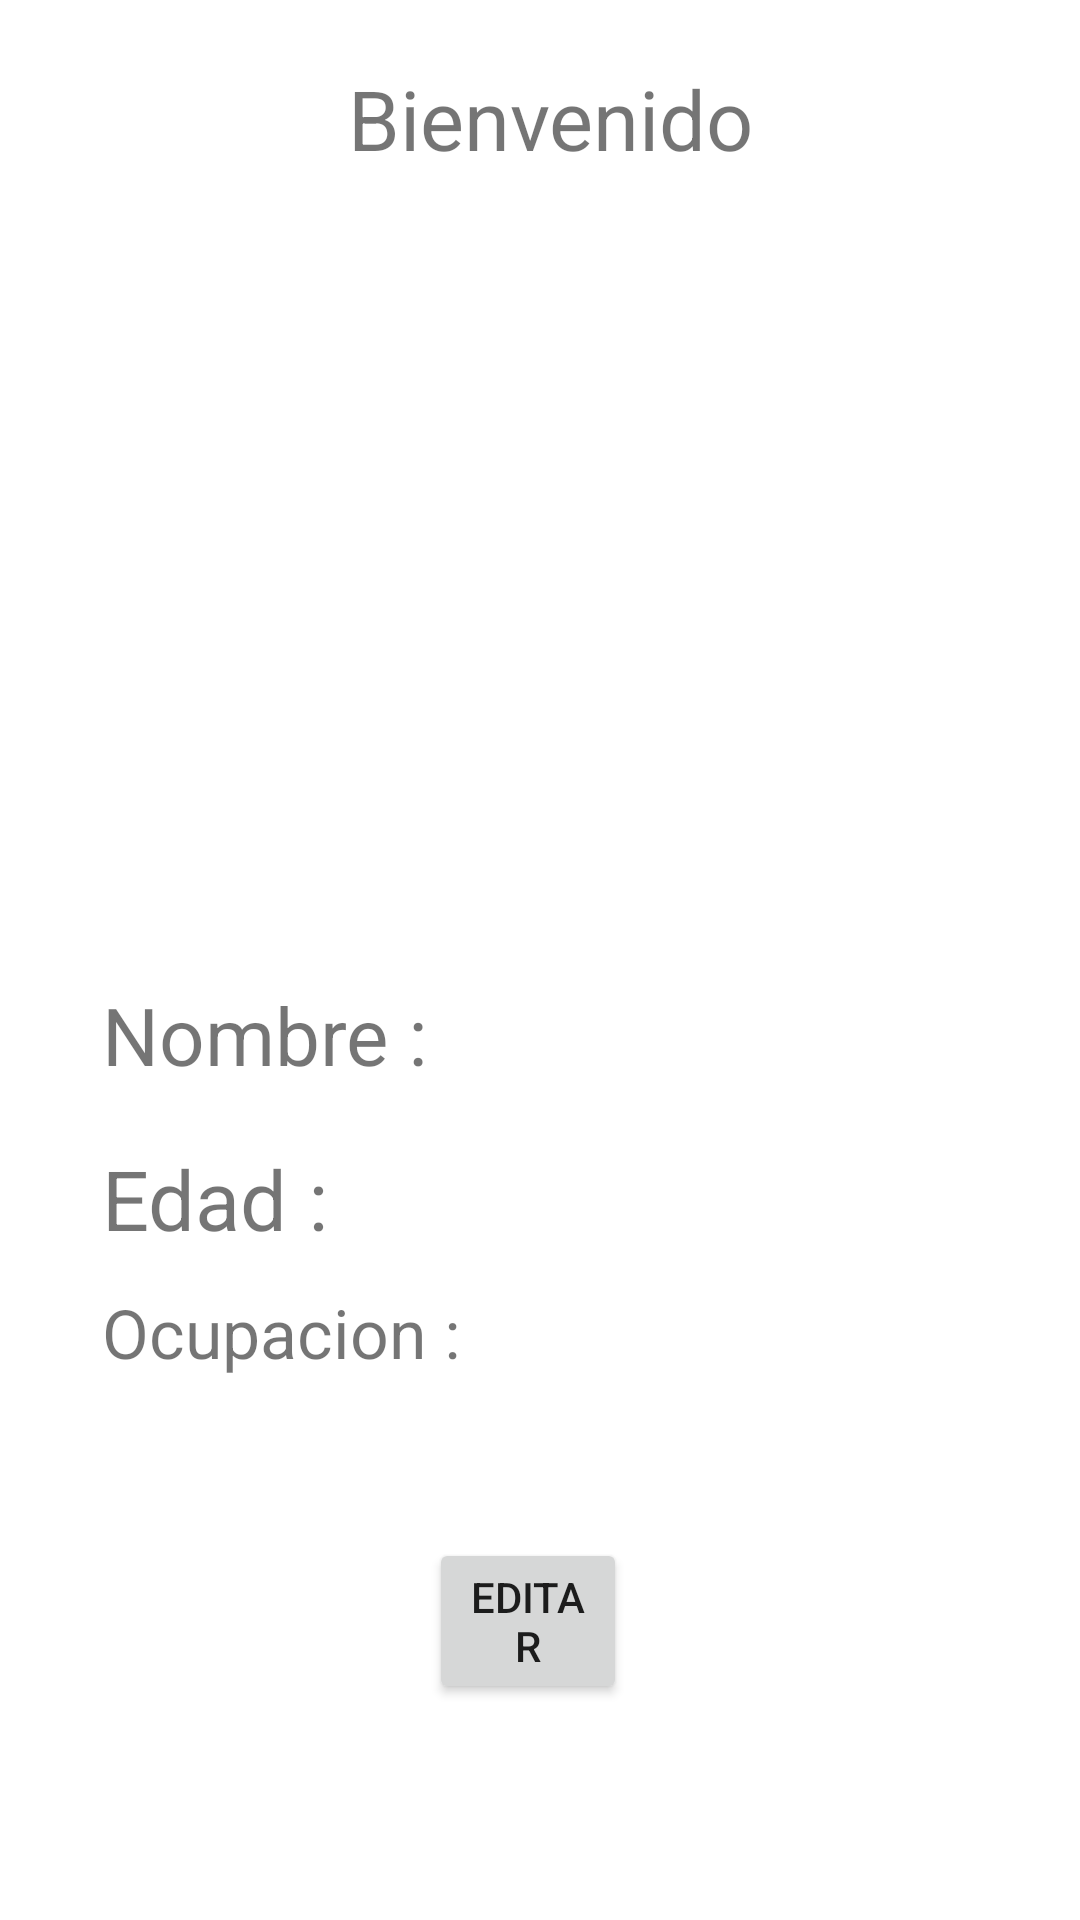

Write the Android layout XML for this screen, with the resource values it uses.
<!-- AndroidManifest.xml: application theme Theme.SafePlast -->
<!-- res/layout/fragment_perfil.xml -->
<?xml version="1.0" encoding="utf-8"?>
<RelativeLayout xmlns:android="http://schemas.android.com/apk/res/android"
    xmlns:app="http://schemas.android.com/apk/res-auto"
    xmlns:tools="http://schemas.android.com/tools"
    android:layout_width="match_parent"
    android:layout_height="match_parent"
    tools:context=".Perfil">

    <TextView
        android:id="@+id/textView2"
        android:layout_width="109dp"
        android:layout_height="37dp"
        android:layout_alignParentStart="true"
        android:layout_alignParentTop="true"
        android:layout_marginStart="34dp"
        android:layout_marginTop="327dp"
        android:text="Nombre : "
        app:autoSizeTextType="uniform" />

    <TextView
        android:id="@+id/textView3"
        android:layout_width="109dp"
        android:layout_height="37dp"
        android:layout_alignParentStart="true"
        android:layout_alignParentTop="true"
        android:layout_marginStart="34dp"
        android:layout_marginTop="381dp"
        android:text="Edad : "
        app:autoSizeTextType="uniform" />

    <TextView
        android:id="@+id/textView4"
        android:layout_width="120dp"
        android:layout_height="37dp"
        android:layout_alignParentStart="true"
        android:layout_alignParentTop="true"
        android:layout_marginStart="34dp"
        android:layout_marginTop="429dp"
        android:text="Ocupacion : "
        app:autoSizeTextType="uniform" />

    <TextView
        android:id="@+id/nomID"
        android:layout_width="wrap_content"
        android:layout_height="33dp"
        android:layout_alignParentTop="true"
        android:layout_alignParentEnd="true"
        android:layout_marginStart="37dp"
        android:layout_marginTop="326dp"
        android:layout_marginEnd="23dp"
        android:layout_toEndOf="@+id/textView2"
        android:text=""
        app:autoSizeTextType="uniform" />

    <TextView
        android:id="@+id/edID"
        android:layout_width="219dp"
        android:layout_height="40dp"
        android:layout_alignParentTop="true"
        android:layout_alignParentEnd="true"
        android:layout_marginStart="34dp"
        android:layout_marginTop="379dp"
        android:layout_marginEnd="15dp"
        android:layout_toEndOf="@+id/textView3"
        android:text=""
        app:autoSizeTextType="uniform" />

    <TextView
        android:id="@+id/ocuID"
        android:layout_width="204dp"
        android:layout_height="36dp"
        android:layout_alignParentTop="true"
        android:layout_marginStart="32dp"
        android:layout_marginTop="430dp"
        android:layout_toEndOf="@+id/textView4"
        android:text=""
        app:autoSizeTextType="uniform"/>

    <Button
        android:id="@+id/button"
        android:layout_width="117dp"
        android:layout_height="wrap_content"
        android:layout_alignParentStart="true"
        android:layout_alignParentEnd="true"
        android:layout_alignParentBottom="true"
        android:layout_centerHorizontal="true"
        android:layout_marginStart="143dp"
        android:layout_marginEnd="151dp"
        android:layout_marginBottom="72dp"
        android:text="Editar"
        app:autoSizeTextType="uniform" />

    <TextView
        android:id="@+id/textView9"
        android:layout_width="160dp"
        android:layout_height="37dp"
        android:layout_alignParentStart="true"
        android:layout_alignParentTop="true"
        android:layout_centerHorizontal="true"
        android:layout_marginStart="116dp"
        android:layout_marginTop="21dp"
        android:text="Bienvenido"
        app:autoSizeTextType="uniform" />

    <ImageView
        android:id="@+id/imageView3"
        android:layout_width="150dp"
        android:layout_height="150dp"
        android:layout_alignParentStart="true"
        android:layout_alignParentTop="true"
        android:layout_marginStart="122dp"
        android:layout_marginTop="123dp"
        android:src="@drawable/ic_contact_mail_black_24dp" />

</RelativeLayout>
<!-- resources referenced by this layout -->
<resources>
  <style name="Theme.SafePlast" parent="Theme.MaterialComponents.DayNight.NoActionBar">
          
          <item name="colorPrimary">@color/green_normal</item>
          <item name="colorPrimaryVariant">@color/green_dark</item>
          <item name="colorOnPrimary">@color/white</item>
          
          <item name="colorSecondary">@color/teal_200</item>
          <item name="colorSecondaryVariant">@color/teal_700</item>
          <item name="colorOnSecondary">@color/black</item>
          
          <item name="android:statusBarColor">?attr/colorPrimaryVariant</item>
          
      </style>
  <!-- not gathered from this repository: default colours our renderer supplied (Android Studio template values) -->
  <color name="teal_200">#FF03DAC5</color>
  <color name="teal_700">#FF018786</color>
  <color name="black">#FF000000</color>
  <color name="white">#FFFFFFFF</color>
</resources>
